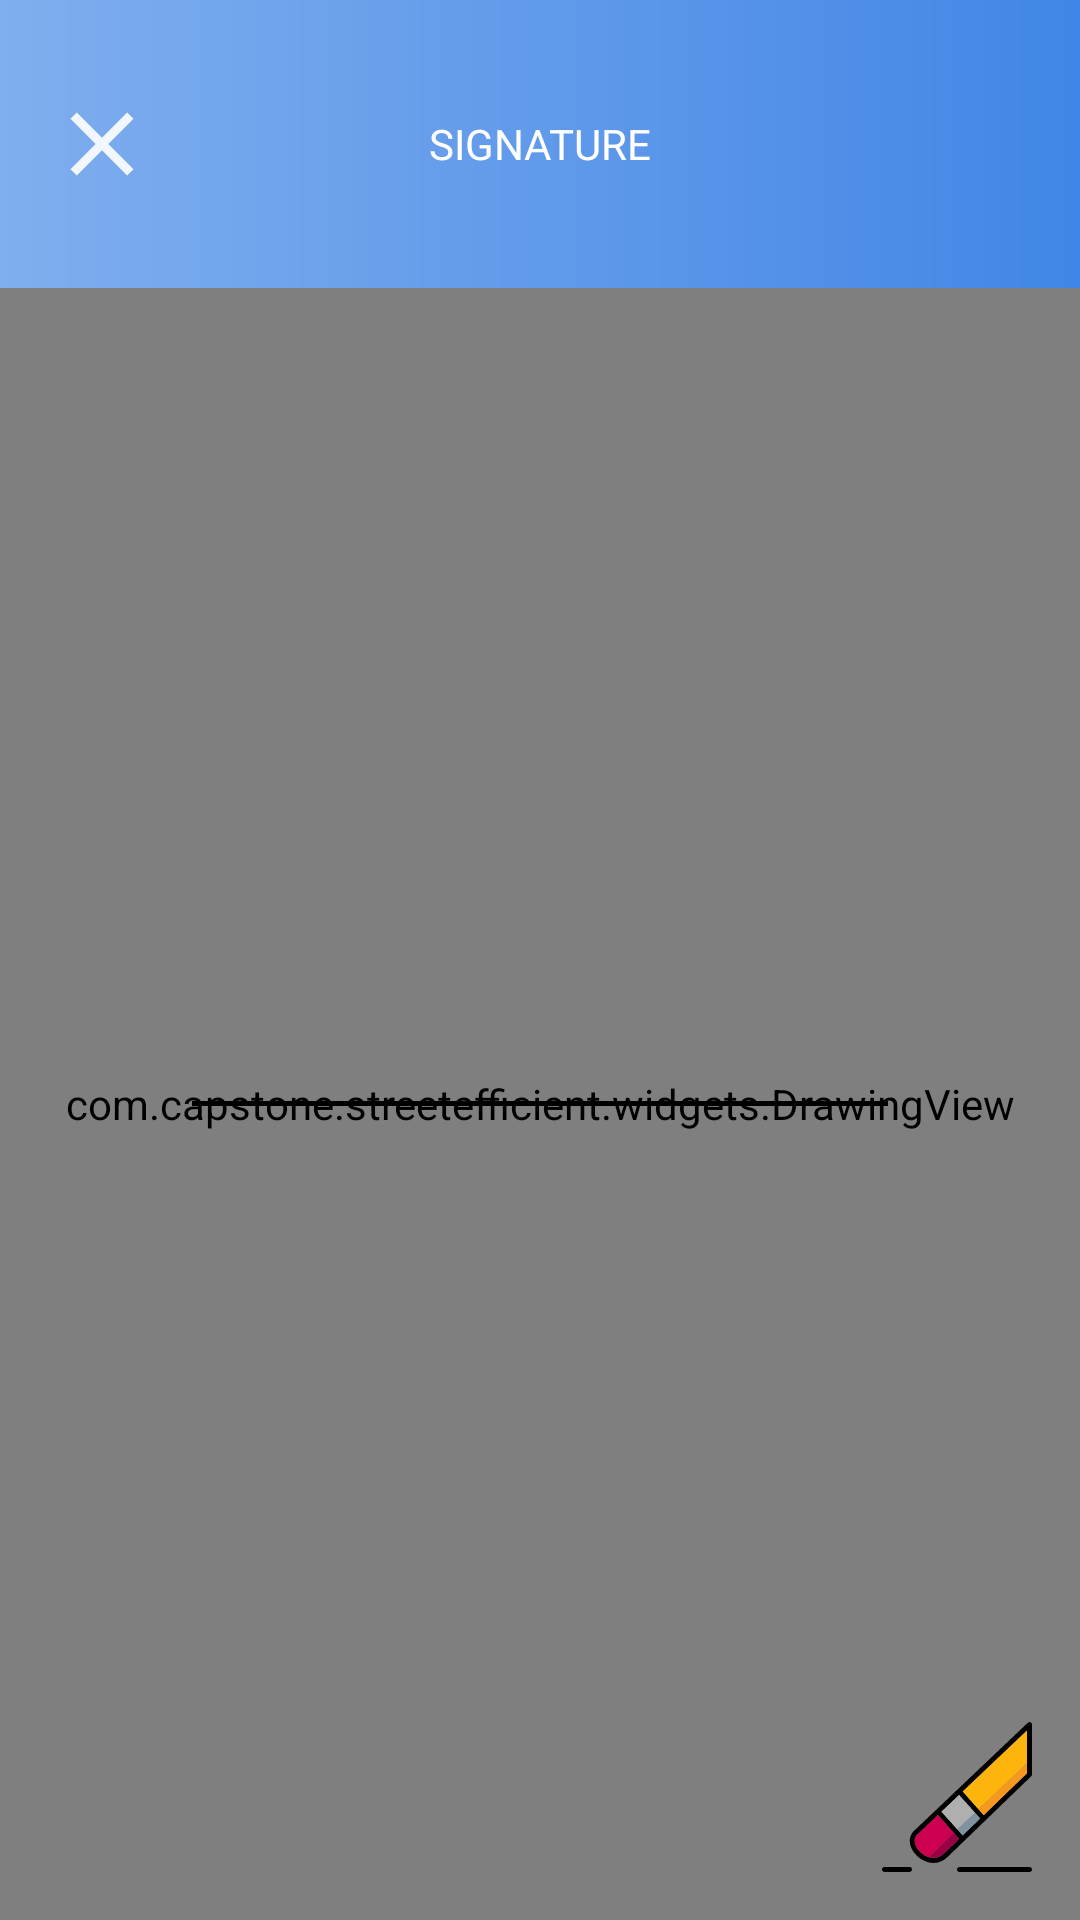

Write the Android layout XML for this screen, with the resource values it uses.
<!-- AndroidManifest.xml: application theme Theme.StreetEfficient -->
<!-- res/layout/activity_sign_item.xml -->
<?xml version="1.0" encoding="utf-8"?>
<LinearLayout xmlns:android="http://schemas.android.com/apk/res/android"
    xmlns:app="http://schemas.android.com/apk/res-auto"
    xmlns:tools="http://schemas.android.com/tools"
    android:layout_width="match_parent"
    android:layout_height="match_parent"
    android:orientation="vertical"
    android:weightSum="1"
    tools:context=".SignItem">

    <RelativeLayout
        android:id="@+id/signature_top"
        android:layout_width="match_parent"
        android:layout_height="0dp"
        android:layout_weight=".15"
        android:background="@drawable/gradient_background"
        android:padding="8dp">

        <TextView
            android:layout_width="wrap_content"
            android:layout_height="wrap_content"
            android:layout_centerInParent="true"
            android:text="@string/signature"
            android:textColor="@color/white"
            tools:ignore="RelativeOverlap" />

        <ImageView
            android:id="@+id/signature_cancel"
            android:layout_width="wrap_content"
            android:layout_height="wrap_content"
            android:layout_alignParentStart="true"
            android:layout_centerVertical="true"
            android:layout_marginStart="8dp"
            android:contentDescription="@string/clear"
            android:src="@drawable/ic_baseline_clear_24" />

        <ImageView
            android:id="@+id/signature_save"
            android:layout_width="wrap_content"
            android:layout_height="wrap_content"
            android:layout_alignParentEnd="true"
            android:layout_centerVertical="true"
            android:layout_marginEnd="8dp"
            android:contentDescription="@string/check_mark"
            android:src="@drawable/ic_baseline_check_24" />

    </RelativeLayout>


    <RelativeLayout
        android:layout_width="match_parent"
        android:layout_height="0dp"
        android:layout_weight=".85">


        <com.capstone.streetefficient.widgets.DrawingView
            android:id="@+id/drawing_view"
            android:layout_width="match_parent"
            android:layout_height="match_parent" />

        <ImageButton
            android:id="@+id/signature_erase"
            android:layout_width="wrap_content"
            android:layout_height="wrap_content"
            android:layout_alignParentEnd="true"
            android:layout_alignParentBottom="true"
            android:layout_marginEnd="16dp"
            android:layout_marginBottom="16dp"
            android:background="@android:color/transparent"
            android:contentDescription="@string/erase"
            android:src="@drawable/ic_erase" />

        <View
            android:id="@+id/sig_line"
            android:layout_width="match_parent"
            android:layout_height="1.5dp"
            android:layout_centerInParent="true"
            android:layout_marginStart="64dp"
            android:layout_marginEnd="64dp"
            android:background="@color/black" />

        <LinearLayout
            android:layout_centerHorizontal="true"
            android:layout_below="@id/sig_line"
            android:layout_marginTop="8dp"
            android:layout_width="wrap_content"
            android:layout_height="wrap_content"
            android:orientation="horizontal">

            <TextView
                android:id="@+id/signature_name"
                android:layout_width="wrap_content"
                android:layout_height="wrap_content" />

            <TextView
                android:layout_marginStart="32dp"
                android:id="@+id/signature_date"
                android:layout_width="wrap_content"
                android:layout_height="wrap_content" />
        </LinearLayout>




    </RelativeLayout>

</LinearLayout>
<!-- resources referenced by this layout -->
<resources>
  <color name="black">#FF000000</color>
  <color name="white">#FFFFFFFF</color>
  <!-- drawable gradient_background (drawable) -->
  <shape xmlns:android="http://schemas.android.com/apk/res/android">
      <gradient
          android:type="linear"
          android:angle="0"
          android:startColor="#80AEEE"
          android:endColor="#4186E6" />
  </shape>
  <!-- drawable ic_baseline_clear_24 (drawable) -->
  <vector android:alpha="0.9" android:height="36dp" android:tint="#FFFFFF"
      android:viewportHeight="24" android:viewportWidth="24"
      android:width="36dp" xmlns:android="http://schemas.android.com/apk/res/android">
      <path android:fillColor="@android:color/white" android:pathData="M19,6.41L17.59,5 12,10.59 6.41,5 5,6.41 10.59,12 5,17.59 6.41,19 12,13.41 17.59,19 19,17.59 13.41,12z"/>
  </vector>
  <!-- drawable ic_erase: vector/xml drawable (drawable, 2833 chars, omitted) -->
  <string name="check_mark">check_mark</string>
  <string name="clear">clear</string>
  <string name="erase">erase</string>
  <string name="signature">SIGNATURE</string>
  <style name="Theme.StreetEfficient" parent="Theme.MaterialComponents.Light.NoActionBar">
          
          <item name="colorPrimary">#427DD0</item>
          <item name="colorPrimaryDark">#0F69E6</item>
          <item name="colorPrimaryVariant">@color/purple_700</item>
          <item name="colorOnPrimary">@color/white</item>
          
          <item name="colorSecondary">@color/teal_200</item>
          <item name="colorSecondaryVariant">@color/teal_700</item>
          <item name="colorOnSecondary">@color/black</item>
          
          <item name="android:statusBarColor">#0F69E6</item>
          
          <item name="windowActionBar">false</item>
          <item name="windowNoTitle">true</item>
          <item name="snackbarStyle">@style/snackbar_style</item>
      </style>
  <color name="purple_700">#FF3700B3</color>
  <color name="teal_200">#FF03DAC5</color>
  <color name="teal_700">#FF018786</color>
  <style name="snackbar_style" parent="@style/Widget.MaterialComponents.Snackbar">
          
          <item name="backgroundTint">#427DD0</item>
      </style>
</resources>
